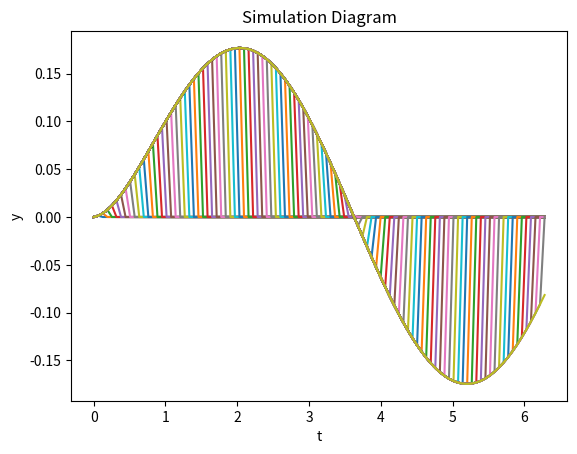

Write the Python code that produced this figure.
import matplotlib.pyplot as plt
import numpy as np

def f(t):
      return np.sin(t)

t = np.linspace(0, 2 * np.pi, 100)
y = np.zeros(len(t))

for i in range(1, len(t)):
        y[i] = y[i-1] + (f(t[i]) - 5 * np.sin(y[i-1])) * (t[i] - t[i-1]) / 3

        plt.plot(t, y)
        plt.xlabel('t')
        plt.ylabel('y')
        plt.title('Simulation Diagram')
        plt.show()

